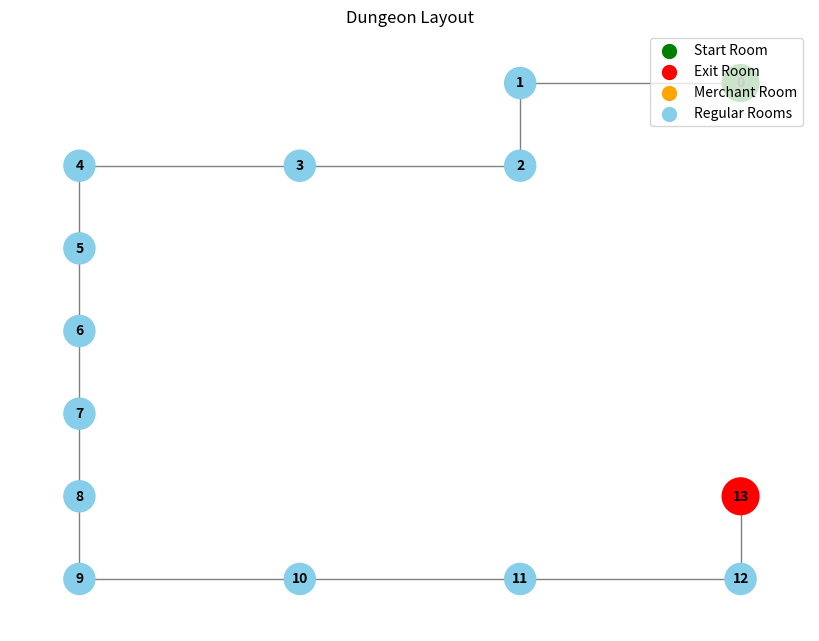

Write the Python code that produced this figure.
import json
import random as rand
import re
import os
import networkx as nx
import matplotlib.pyplot as plt

DUNGEON_SAVE = 'data\\dungeon_floor_save.json'

BRANCH_CHANCE = 0.4  # Chance to branch out from the current path
ADD_CONNECTION_CHANCE = 0.3  # Chance to add extra connections between rooms
MERCHANT_CHANCE = 0.6  # Chance to add a merchant in the dungeon

class DungeonGenerator():
    def __init__(self, width, height, num_rooms):
        self.width = width
        self.height = height
        self.num_rooms = num_rooms
        self.grid = [[None for _ in range(width)] for _ in range(height)]
        self.rooms = {}
        self.room_positions = {}
        self.start_location = []
        self.exit_location = []
        self.merchant_location = []

    def generate(self):
        # Designed with help of Chatgpt
        """Generate a dungeon with a mix of linear paths and branching connections."""
        start_x, start_y = rand.randint(0, self.width - 1), rand.randint(0, self.height - 1)
        self.grid[start_y][start_x] = 0
        self.room_positions[0] = (start_x, start_y)
        self.rooms[0] = []

        stack = [(start_x, start_y, 0)]  # (x, y, room_id)
        directions = [(0, 1), (1, 0), (0, -1), (-1, 0)]  # Up, Right, Down, Left
        room_id = 1

        while stack and len(self.room_positions) < self.num_rooms:
            x, y, current_id = stack[-1]
            rand.shuffle(directions)  # Shuffle directions for variety
            created_new_room = False

            for dx, dy in directions:
                nx, ny = x + dx, y + dy
                if (
                    0 <= nx < self.width and 0 <= ny < self.height
                    and self.grid[ny][nx] is None
                    and len(self.room_positions) < self.num_rooms
                ):
                    # Create a new room
                    self.grid[ny][nx] = room_id
                    self.room_positions[room_id] = (nx, ny)
                    self.rooms[room_id] = []
                    self.rooms[current_id].append(room_id)
                    self.rooms[room_id].append(current_id)
                    stack.append((nx, ny, room_id))
                    room_id += 1
                    created_new_room = True

                    # **New Feature: Chance to branch or loop**
                    # 40% chance to branch: higher value = more branching 
                    if rand.random() < BRANCH_CHANCE and len(stack) > 3:  
                        stack.pop(rand.randint(0, len(stack) - 3))

                    break  # Move to the next room

            if not created_new_room:
                stack.pop()  # Backtrack if no new room was created

        self._connect_extra_paths()

        self.add_start()
        self.add_exit()
        self.add_merchant()

    def _connect_extra_paths(self):
        """Add extra connections between nearby rooms for more interconnectivity."""
        for room_id, (x, y) in self.room_positions.items():
            for dx, dy in [(0, 1), (1, 0), (0, -1), (-1, 0)]:
                nx, ny = x + dx, y + dy
                neighbor_id = next((id for id, pos in self.room_positions.items() if pos == (nx, ny)), None)

                if neighbor_id and neighbor_id != room_id and neighbor_id not in self.rooms[room_id]:
                    # Chance to add an extra connection
                    # 30% chance to add extra connection: higher value = more branching
                    if rand.random() < ADD_CONNECTION_CHANCE:
                        self.rooms[room_id].append(neighbor_id)
                        self.rooms[neighbor_id].append(room_id)


    def add_start(self):
        """Randomly select a room to be the start location."""
        start_id = rand.choice([0, max(self.room_positions.keys())])
        self.start_location = (start_id, self.room_positions[start_id])

    def add_exit(self):
        """Randomly select a room to be the exit location."""
        if self.start_location[0] == max(self.rooms):
            exit_id = min(self.rooms)  # Choose the smallest room ID if the start is the largest
        else:
            exit_id = max(self.rooms)  # Choose the largest room ID otherwise
        self.exit_location = (exit_id, self.room_positions[exit_id])

    def add_merchant(self):
        """Randomly select a room to be the merchant location."""
        if rand.random() < MERCHANT_CHANCE:
            merchant_candidates = [room for room in self.room_positions.keys() if room not in (self.start_location[0], self.exit_location[0])]
            merchant_id = rand.choice(merchant_candidates)
            self.merchant_location = (merchant_id, self.room_positions[merchant_id])

    def save_to_json(self, filename=DUNGEON_SAVE):
        """Saves the dungeon layout to a json file."""
        cleaned_connections = {str(room_id): connections for room_id, connections in sorted(self.rooms.items()) if connections}

        data = {
            "grid_size": {"width": self.width, "height": self.height},
            "num_rooms": self.num_rooms,
            "room_positions": {str(room_id): list(position) for room_id, position in self.room_positions.items()},
            "connections": cleaned_connections,
            "start": self.start_location,
            "exit": self.exit_location,
            "merchant": self.merchant_location
        }

        json_str = json.dumps(data, indent=4, sort_keys=False)

        # Extra formatting to remove unnecessary newlines and spaces
        json_str = re.sub(r'\[\n\s+(\d+)\n\s+\]', r'[\1]', json_str)  # For 1-item lists
        json_str = re.sub(r'\[\n\s+(\d+),\n\s+(\d+)\n\s+\]', r'[\1, \2]', json_str)  # For 2-item lists
        json_str = re.sub(r'\[\n\s+(\d+),\n\s+(\d+),\n\s+(\d+)\n\s+\]', r'[\1, \2, \3]', json_str)  # For 3-item lists
        json_str = re.sub(r'\[\n\s+(\d+),\n\s+(\d+),\n\s+(\d+),\n\s+(\d+)\n\s+\]', r'[\1, \2, \3, \4]', json_str)  # For 4-item lists
        
        with open(filename, 'w') as file:
            file.write(json_str)
        return None
    
    def delete_current_dungeon(self, filename=DUNGEON_SAVE):
        """Deletes the current dungeon file to generate a new one."""
        try:
            os.remove(filename)
            print(f"File '{filename}' deleted successfully.")
        except FileNotFoundError:
            print(f"Error: File '{filename}' not found.")
        except PermissionError:
            print(f"Error: Permission denied to delete '{filename}'.")
        except Exception as e:
            print(f"An error occurred: {e}")

    def plot_graph(self):
        """Plots the dungeon layout as a graph using NetworkX, highlighting start, exit, and merchant rooms.For debugging purposes."""
        graph = nx.Graph()

        for room, connections in self.rooms.items():
            for connection in connections:
                graph.add_edge(room, connection)

        pos = {room: (self.room_positions[room][0], -self.room_positions[room][1]) for room in self.rooms}

        # Define colors and sizes
        node_colors = []
        node_sizes = []

        for room in self.rooms:
            if self.room_positions[room] == self.start_location[1]:
                node_colors.append('green')   # Start room
                node_sizes.append(700)
            elif self.room_positions[room] == self.exit_location[1]:
                node_colors.append('red')     # Exit room
                node_sizes.append(700)
            elif self.room_positions[room] == self.merchant_location[1] if self.merchant_location else None:
                node_colors.append('orange')  # Merchant room
                node_sizes.append(700)
            else:
                node_colors.append('skyblue') # Regular rooms
                node_sizes.append(500)

        # Draw the graph
        plt.figure(figsize=(8, 6))
        nx.draw(graph, pos, with_labels=True, node_size=node_sizes, node_color=node_colors, 
                font_size=10, font_weight='bold', edge_color='gray')

        # Add legend
        plt.scatter([], [], c='green', s=100, label="Start Room")
        plt.scatter([], [], c='red', s=100, label="Exit Room")
        plt.scatter([], [], c='orange', s=100, label="Merchant Room")
        plt.scatter([], [], c='skyblue', s=100, label="Regular Rooms")
        plt.legend(loc="upper right")

        plt.title("Dungeon Layout")
        plt.show()



if __name__ == '__main__':

    width, height = 10, 10
    rooms = rand.randint(14, 20)
    
    dungeon = DungeonGenerator(width, height, rooms)
    dungeon.delete_current_dungeon()
    dungeon.generate()
    dungeon.save_to_json()
    dungeon.plot_graph()
